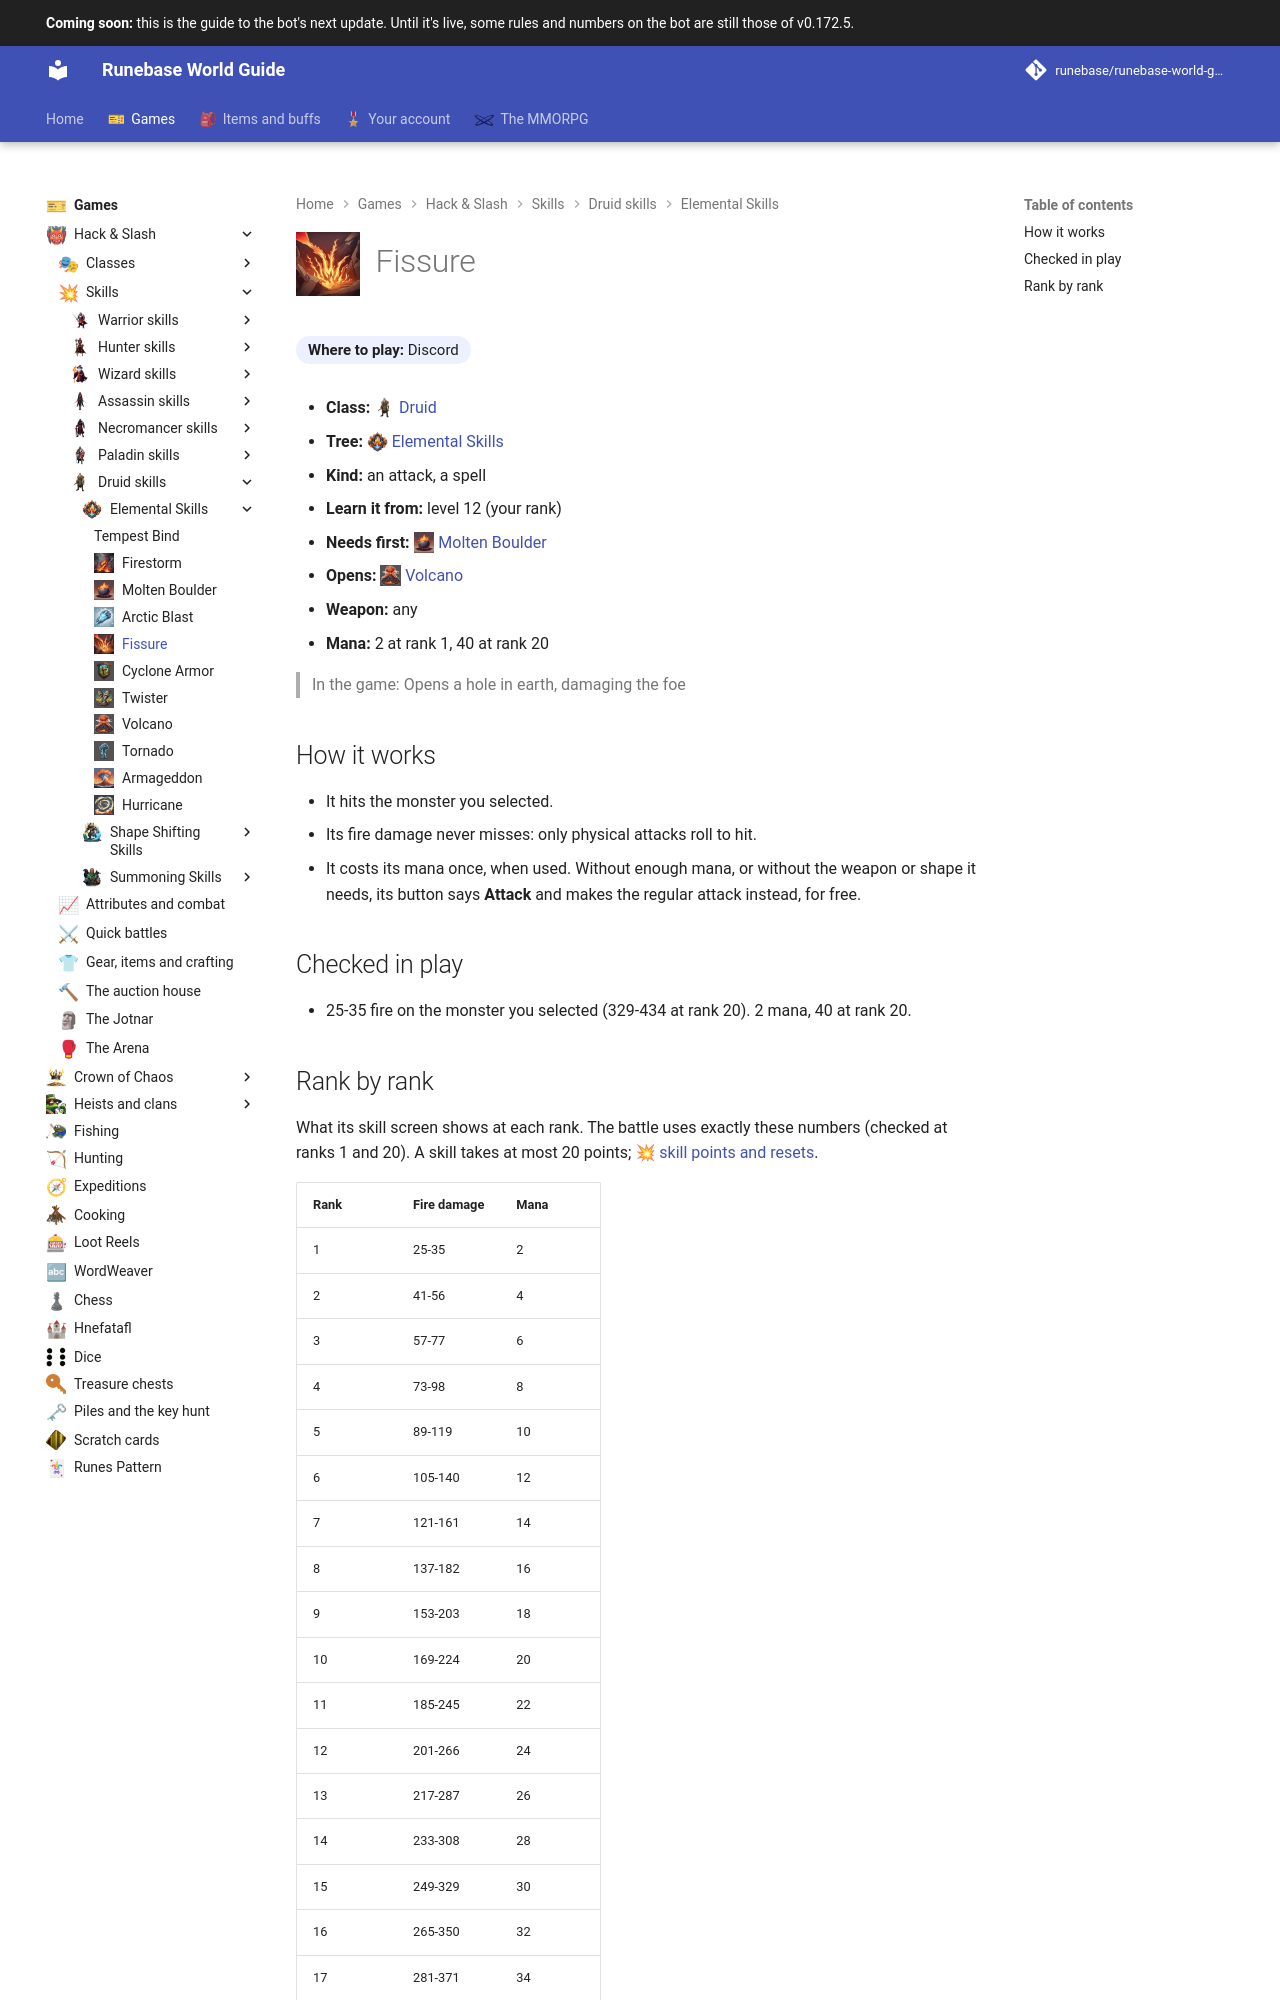

repository: Runebase/runebase-world-guide · page: next/games/hack-and-slash/skills/druid/elemental-skills/fissure/index.html · generator: mkdocs

---
title: "Fissure"
icon: guide/nav
nav_icon: "assets/icons/skill/druid/fissure.webp"
---

# ![Fissure](../../../../../assets/icons/skill/druid/fissure.webp){ .gi .gi-title width="64" height="64" loading="lazy" } Fissure

**Where to play:** Discord
{ .where-to-play }

- **Class:** <span class="gi-m">![](../../../../../assets/icons/class/druid.webp){ .gi .gi-mention width="20" height="20" loading="lazy" }&nbsp;[Druid](../../../classes/druid.md)</span>
- **Tree:** <span class="gi-m">![](../../../../../assets/icons/skill-tree/elemental-skills.webp){ .gi .gi-mention width="20" height="20" loading="lazy" }&nbsp;[Elemental Skills](index.md)</span>
- **Kind:** an attack, a spell
- **Learn it from:** level 12 (your rank)
- **Needs first:** <span class="gi-m">![](../../../../../assets/icons/skill/druid/molten-boulder.webp){ .gi .gi-mention width="20" height="20" loading="lazy" }&nbsp;[Molten Boulder](molten-boulder.md)</span>
- **Opens:** <span class="gi-m">![](../../../../../assets/icons/skill/druid/volcano.webp){ .gi .gi-mention width="20" height="20" loading="lazy" }&nbsp;[Volcano](volcano.md)</span>
- **Weapon:** any
- **Mana:** 2 at rank 1, 40 at rank 20

> In the game: Opens a hole in earth, damaging the foe

## How it works

- It hits the monster you selected.
- Its fire damage never misses: only physical attacks roll to hit.
- It costs its mana once, when used. Without enough mana, or without the weapon or shape it needs, its button says **Attack** and makes the regular attack instead, for free.

## Checked in play

- 25-35 fire on the monster you selected (329-434 at rank 20). 2 mana, 40 at rank 20.
